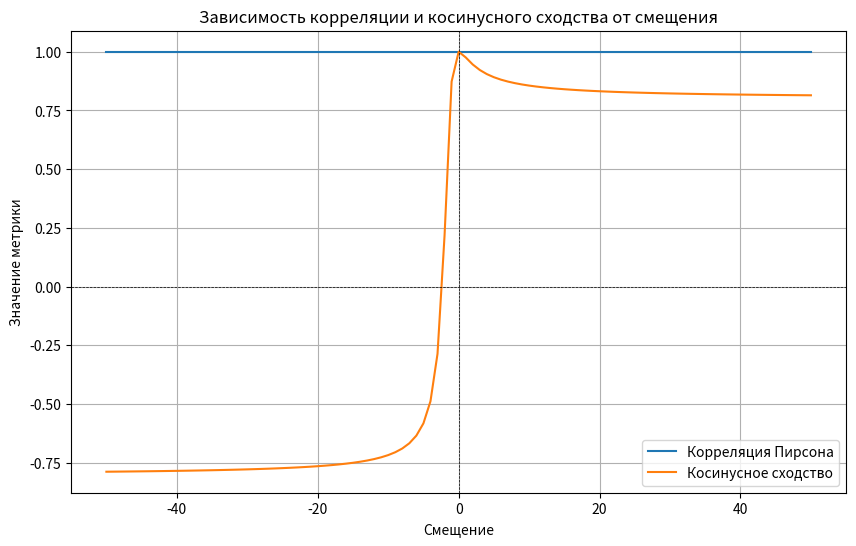

Recreate this plot in Python.
#4.2

import matplotlib.pyplot as plt

def pearson_correlation(x, y):
    n = len(x)
    if n != len(y):
        raise ValueError("Длины массивов должны быть одинаковыми")
    
    mean_x = sum(x) / n
    mean_y = sum(y) / n

    covariance = sum((xi - mean_x) * (yi - mean_y) for xi, yi in zip(x, y))
    
    std_x = sum((xi - mean_x) ** 2 for xi in x) ** 0.5
    std_y = sum((yi - mean_y) ** 2 for yi in y) ** 0.5
    
    if std_x == 0 or std_y == 0:
        return 0
    
    return covariance / (std_x * std_y)

def cosine_similarity(x, y):
    if len(x) != len(y):
        raise ValueError("Длины векторов должны быть одинаковыми")
    
    dot_product = sum(xi * yi for xi, yi in zip(x, y))
    
    magnitude_x = sum(xi ** 2 for xi in x) ** 0.5
    magnitude_y = sum(yi ** 2 for yi in y) ** 0.5
    
    if magnitude_x == 0 or magnitude_y == 0:
        return 0
    
    return dot_product / (magnitude_x * magnitude_y)

a = [0, 1, 2, 3]
pearson = []
cosinus = []

bias = [i for i in range (-50, 51)]

for b in bias:
    shifted_a = [x + b for x in a]
    
    p = pearson_correlation(a, shifted_a)
    c = cosine_similarity(a, shifted_a)

    pearson.append(p)
    cosinus.append(c)

plt.figure(figsize=(10, 6))
plt.plot(bias, pearson, label='Корреляция Пирсона')
plt.plot(bias, cosinus, label='Косинусное сходство')
plt.xlabel('Смещение')
plt.ylabel('Значение метрики')
plt.title('Зависимость корреляции и косинусного сходства от смещения')
plt.axhline(0, color='black', linestyle='--', linewidth=0.5)
plt.axvline(0, color='black', linestyle='--', linewidth=0.5)
plt.legend()
plt.grid(True)
plt.show()